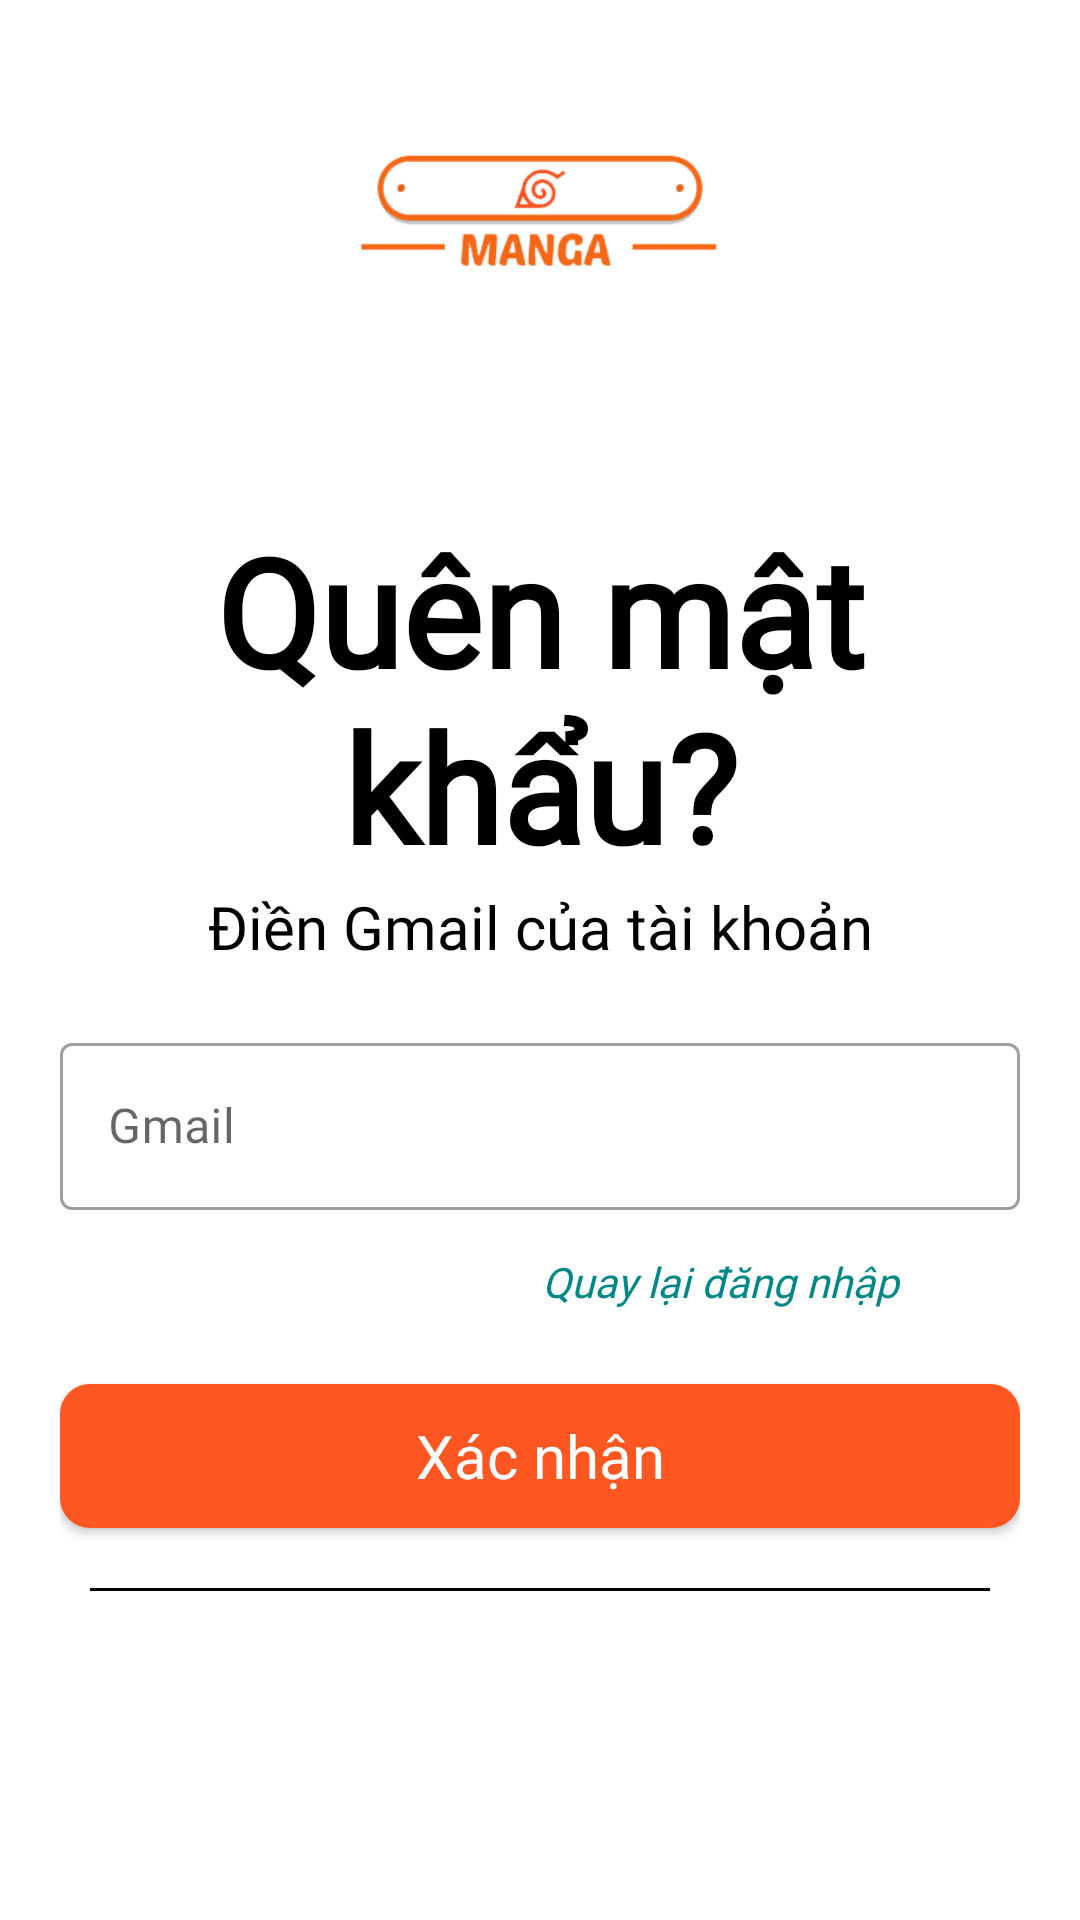

Here is an Android app screen rendered from its layout file. Give the layout XML and the strings, colors and styles it references.
<!-- AndroidManifest.xml: application theme Theme.MangaReaderApp -->
<!-- res/layout/activity_forgot.xml -->
<?xml version="1.0" encoding="utf-8"?>
<RelativeLayout
    xmlns:android="http://schemas.android.com/apk/res/android"
    xmlns:app="http://schemas.android.com/apk/res-auto"
    xmlns:tools="http://schemas.android.com/tools"
    android:layout_width="match_parent"
    android:layout_height="match_parent"
    tools:context=".viewmodel.LoginAct"
    android:padding="20dp">

    <LinearLayout
        android:layout_width="match_parent"
        android:layout_height="wrap_content"
        android:orientation="vertical">

        <ImageView
            android:id="@+id/img_logo"
            android:layout_width="150dp"
            android:layout_height="100dp"
            android:src="@drawable/logo2"
            android:transitionName="logo_trans"
            android:layout_gravity="center"
            android:contentDescription="@string/app_name"/>
        <TextView
            android:id="@+id/txt_title"
            android:layout_width="match_parent"
            android:layout_height="wrap_content"
            android:fontFamily="@font/montserrat"
            android:text="@string/forgot_title"
            android:textColor="@color/black"
            android:textSize="50sp"
            android:textStyle="bold"
            android:gravity="center"
            android:layout_marginTop="50dp"
            android:transitionName="text_trans"/>
        <TextView
            android:id="@+id/txt_des"
            android:layout_width="match_parent"
            android:layout_height="wrap_content"
            android:fontFamily="@font/montserrat"
            android:text="@string/forgot_des"
            android:textSize="20sp"
            android:textColor="@color/black"
            android:gravity="center"
            android:transitionName="text_trans"/>

        <LinearLayout
            android:id="@+id/linear_btn"
            android:layout_width="match_parent"
            android:layout_height="wrap_content"
            android:layout_marginTop="20dp"
            android:layout_marginBottom="20dp"
            android:orientation="vertical">

            <com.google.android.material.textfield.TextInputLayout
                android:layout_width="match_parent"
                android:layout_height="wrap_content"
                android:id="@+id/gmail_forgot"
                style="@style/Widget.MaterialComponents.TextInputLayout.OutlinedBox">

                <com.google.android.material.textfield.TextInputEditText
                    android:layout_width="match_parent"
                    android:layout_height="wrap_content"
                    android:fontFamily="@font/antic"
                    android:hint="@string/user" />

            </com.google.android.material.textfield.TextInputLayout>

            <androidx.appcompat.widget.AppCompatButton
                android:id="@+id/btn_back_login"
                android:layout_width="200dp"
                android:layout_height="wrap_content"
                android:background="@android:color/transparent"
                android:text="@string/back_to_login"
                android:layout_gravity="end"
                android:elevation="0dp"
                android:fontFamily="@font/antic"
                android:textColor="@color/teal_700"
                android:layout_marginBottom="5dp"
                android:textAllCaps="false"
                android:textStyle="italic"/>

            <androidx.appcompat.widget.AppCompatButton
                android:id="@+id/btn_accept"
                android:layout_width="match_parent"
                android:layout_height="wrap_content"
                android:text="@string/send"
                android:layout_marginTop="5dp"
                android:background="@drawable/custom_btn_signup"
                android:textColor="@color/white"
                android:fontFamily="@font/antic"
                android:textAllCaps="false"
                android:textSize="20sp"/>

            <View
                android:layout_width="300dp"
                android:layout_height="1dp"
                android:background="@color/black"
                android:layout_gravity="center"
                android:layout_marginTop="20dp"/>

        </LinearLayout>
    </LinearLayout>

    <com.github.ybq.android.spinkit.SpinKitView
        android:id="@+id/progres"
        style="@style/SpinKitView.Large.Circle"
        android:layout_width="wrap_content"
        android:layout_height="wrap_content"
        android:layout_alignParentBottom="true"
        android:visibility="gone"
        app:SpinKit_Color="@color/toolbar"
        android:layout_marginBottom="100dp"
        android:layout_centerHorizontal="true"/>

</RelativeLayout>
<!-- resources referenced by this layout -->
<resources>
  <color name="black">#FF000000</color>
  <color name="teal_700">#FF018786</color>
  <color name="toolbar">#303030</color>
  <color name="white">#FFFFFFFF</color>
  <!-- drawable custom_btn_signup (drawable) -->
  <?xml version="1.0" encoding="utf-8"?>
  <selector xmlns:android="http://schemas.android.com/apk/res/android">
      <item android:state_pressed="true">
          <shape android:shape="rectangle">
              <solid android:color="#E63B05"/>
              <corners android:radius="10dp"/>
          </shape>
      </item>
      <item android:state_selected="false">
          <shape android:shape="rectangle">
              <solid android:color="#FF5722"/>
              <corners android:radius="10dp"/>
          </shape>
      </item>
  </selector>
  <!-- drawable logo2: png bitmap (drawable, 8539 bytes) -->
  <string name="app_name">Manga Reader App</string>
  <string name="back_to_login">Quay lại đăng nhập</string>
  <string name="forgot_des">Điền Gmail của tài khoản</string>
  <string name="forgot_title">Quên mật khẩu?</string>
  <string name="send">Xác nhận</string>
  <string name="user">Gmail</string>
  <style name="Theme.MangaReaderApp" parent="Theme.MaterialComponents.Light.NoActionBar">
          
          <item name="colorPrimary">@color/purple_500</item>
          <item name="colorPrimaryVariant">@color/black</item>
          <item name="colorOnPrimary">@color/white</item>
          
          <item name="colorSecondary">@color/teal_200</item>
          <item name="colorSecondaryVariant">@color/teal_700</item>
          <item name="colorOnSecondary">@color/black</item>
          
          <item name="android:statusBarColor" tools:targetApi="l">?attr/colorPrimaryVariant</item>
          
      </style>
  <color name="purple_500">#FF6200EE</color>
  <color name="teal_200">#FF03DAC5</color>
</resources>
